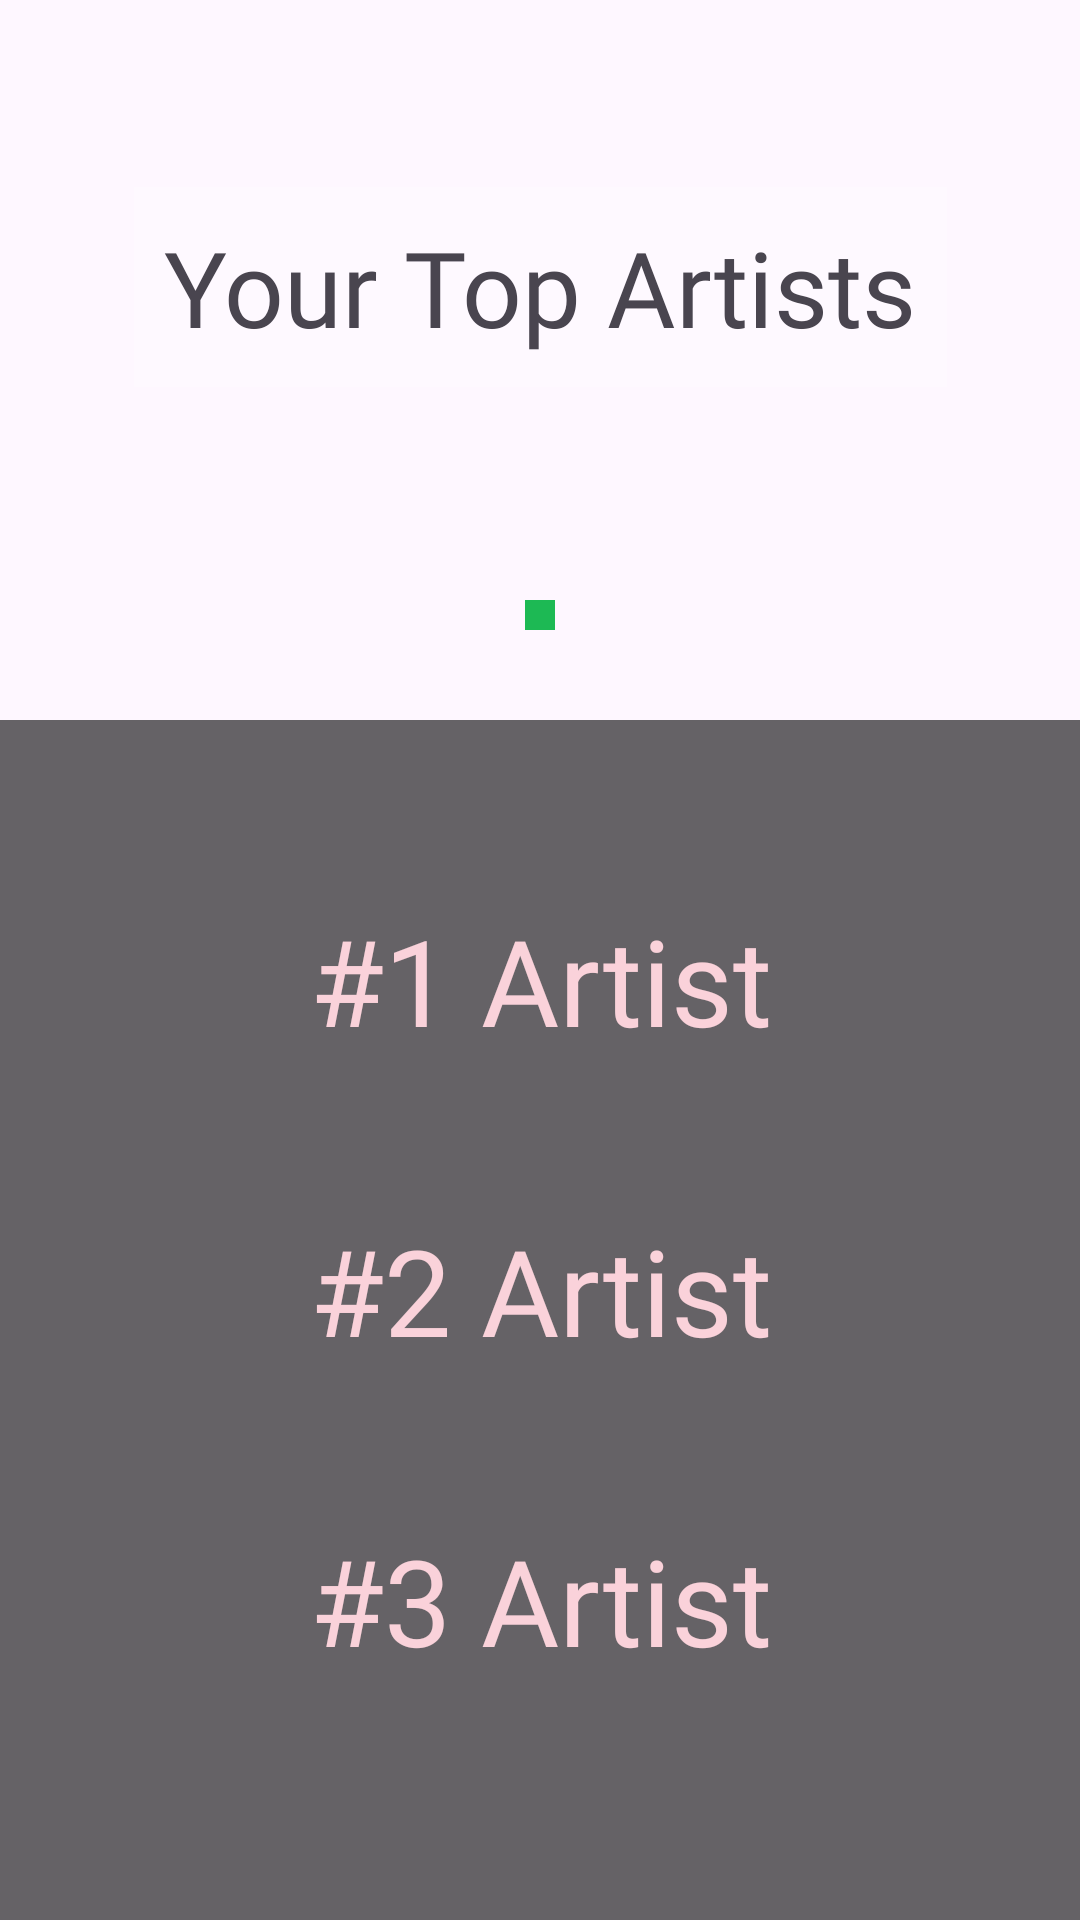

Android layout source for this screen:
<!-- AndroidManifest.xml: application theme Theme.CS2340Spotify_Wrapped -->
<!-- res/layout/fragment_second_page.xml -->
<?xml version="1.0" encoding="utf-8"?>
<androidx.constraintlayout.widget.ConstraintLayout
    xmlns:android="http://schemas.android.com/apk/res/android"
    android:id="@+id/secondFragment"
    xmlns:app="http://schemas.android.com/apk/res-auto"
    xmlns:tools="http://schemas.android.com/tools"
    android:layout_width="match_parent"
    android:layout_height="match_parent"
    android:background="@drawable/gradient_list">


    <TextView
        android:id="@+id/textView"
        android:layout_width="wrap_content"
        android:layout_height="wrap_content"
        android:fontFamily="@font/montserrat"
        android:text="Your Top Artists"
        android:textSize="35dp"
        app:layout_constraintBottom_toBottomOf="parent"
        app:layout_constraintEnd_toEndOf="parent"
        app:layout_constraintStart_toStartOf="parent"
        app:layout_constraintTop_toTopOf="parent"
        app:layout_constraintVertical_bias="0.109"
        android:background="#33FFFFFF"
        android:padding="10dp"/>

    <ImageView
        android:id="@+id/pfpImageView"
        android:layout_width="wrap_content"
        android:layout_height="wrap_content"
        android:layout_marginBottom="30dp"
        app:layout_constraintBottom_toTopOf="@+id/topArtist_list"
        app:layout_constraintEnd_toEndOf="parent"
        app:layout_constraintStart_toStartOf="parent"
        android:background="#1DB954"
        android:padding="5dp"/>

    <LinearLayout
        android:id="@+id/topArtist_list"
        android:layout_width="match_parent"
        android:layout_height="400dp"
        android:layout_marginTop="60dp"
        android:orientation="vertical"
        app:layout_constraintBottom_toBottomOf="parent"
        app:layout_constraintEnd_toEndOf="parent"
        app:layout_constraintStart_toStartOf="parent"
        tools:ignore="MissingConstraints"
        android:background="#99000000">


        <TextView
            android:layout_width="match_parent"
            android:layout_height="wrap_content"
            android:layout_marginTop="60dp"
            android:layout_marginBottom="50dp"
            android:fontFamily="@font/montserrat"
            android:text="#1 Artist"
            android:textColor="@color/skyPink"
            android:gravity="center"
            android:textSize="40dp" />

        <TextView
            android:layout_width="match_parent"
            android:layout_height="wrap_content"
            android:layout_marginBottom="50dp"
            android:fontFamily="@font/montserrat"
            android:text="#2 Artist"
            android:textColor="@color/skyPink"
            android:gravity="center"
            android:textSize="40dp" />

        <TextView
            android:layout_width="match_parent"
            android:layout_height="wrap_content"
            android:layout_marginBottom="50dp"
            android:fontFamily="@font/montserrat"
            android:text="#3 Artist"
            android:textColor="@color/skyPink"
            android:gravity="center"
            android:textSize="40dp" />
    </LinearLayout>


</androidx.constraintlayout.widget.ConstraintLayout>
<!-- resources referenced by this layout -->
<resources>
  <color name="skyPink">#FAD2DA</color>
  <style name="Theme.CS2340Spotify_Wrapped" parent="Base.Theme.CS2340Spotify_Wrapped" />
  <style name="Base.Theme.CS2340Spotify_Wrapped" parent="Theme.Material3.DayNight.NoActionBar">
          
          
      </style>
</resources>
